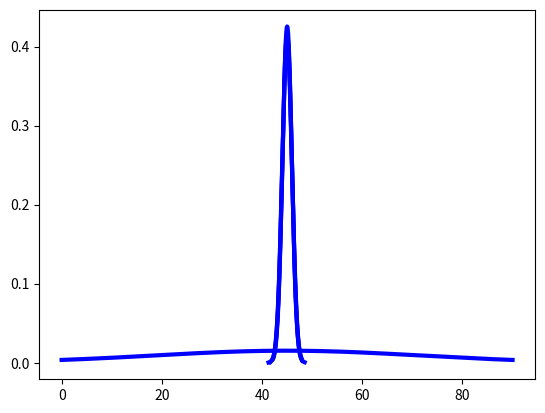

This chart was generated by the following Python code:
import numpy as np
import pandas as pd
import matplotlib.pyplot as plt
import scipy.stats as stats
from scipy.stats import normaltest
from scipy.stats import shapiro
import random
import math
v=[]
for i in range(1000000):
    rand1=random.randint(0,90)
    v.append(rand1)
   # v.append(i)
  #  v[i]=rand1
print("Population mean=",np.mean(v))
print("Population SD=",np.std(v))
#print("Population and sample SD=",np.std(v)/math.sqrt(1000))
v.sort()
print(v)
pdf_pop=stats.norm.pdf(v,np.mean(v),np.std(v))
plt.plot(v,pdf_pop,linewidth=3,color='b')
plt.show()
y=[]
#1000 sample
for i in range(1000):
    x=[]
    m=0
    for j in range(750):
        rand1=random.randint(0,90)
        x.append(m)
        x[m]=rand1
        m=m+1
    y.append(np.mean(x))
#print(y)
#df=pd.DataFrame(y)
#print(df)
#df.describe()
#print(df.describe())
#df.hist()
#plt.show()
y.sort()
pdf_pop1=stats.norm.pdf(y,np.mean(y),np.std(y))
plt.plot(y,pdf_pop1,linewidth=3,color='b')
plt.show()
print("sample mean1000",np.mean(y))
print("Sample Standard Deviation",np.std(y))
print("sample deviation is=",np.std(v)/math.sqrt(len(y)))
y=[]
#10000 sample
for i in range(10000):
    x=[]
    m=0
    for j in range(750):
        rand1=random.randint(0,90)
        x.append(m)
        x[m]=rand1
        m=m+1
    y.append(np.mean(x))
#print(y)
#df=pd.DataFrame(y)
#print(df)
#df.describe()
#print(df.describe())
#df.hist()
#plt.show()
y.sort()
pdf_pop1=stats.norm.pdf(y,np.mean(y),np.std(y))
plt.plot(y,pdf_pop1,linewidth=3,color='b')
plt.show()
print("sample mean 10000",np.mean(y))
print("Sample Standard Deviation",np.std(y))
print("sample deviation is=",np.std(v)/math.sqrt(len(y)))



# sample is not drawn from [0 90] but from population 
y=[]
for i in range(1000):
    x=[]
    m=0
    for j in range(750):
        rand1=random.randint(0,999999)
        x.append(m)
        x[m]=v[rand1]
        m=m+1
    y.append(np.mean(x))
#print(y)
#df=pd.DataFrame(y)
#print(df)
#df.describe()
#print(df.describe())
#df.hist()
#plt.show()
y.sort()
pdf_pop1=stats.norm.pdf(y,np.mean(y),np.std(y))
plt.plot(y,pdf_pop1,linewidth=3,color='b')
plt.show()
print("sample mean from population 999999",np.mean(y))
print("Sample Standard Deviation",np.std(y))
print("sample deviation is=",np.std(v)/math.sqrt(len(y)))


#stat, p = normaltest(v)
#print('Statistics=%.3f, p value of population=%.3f' % (stat, p))

#stat, p = normaltest(y)
#print('Statistics=%.3f, p value of sample=%.3f' % (stat, p))
#print(abs((np.mean(y)-np.mean(v))))
#n=1000-1
#tstatistic=abs((np.mean(y)-np.mean(v)))/(np.std(y)/math.sqrt(n))
#alpha=0.05
#if (tstatistic > 0.05):
#    print("There is no difference between population and sample mean",tstatistic)
#else:
#    print("There is difference between population and sample mean",tstatistic)
#stat, p = shapiro(y)
#print('Statistics=%.3f, p=%.3f' % (stat, p)) 


